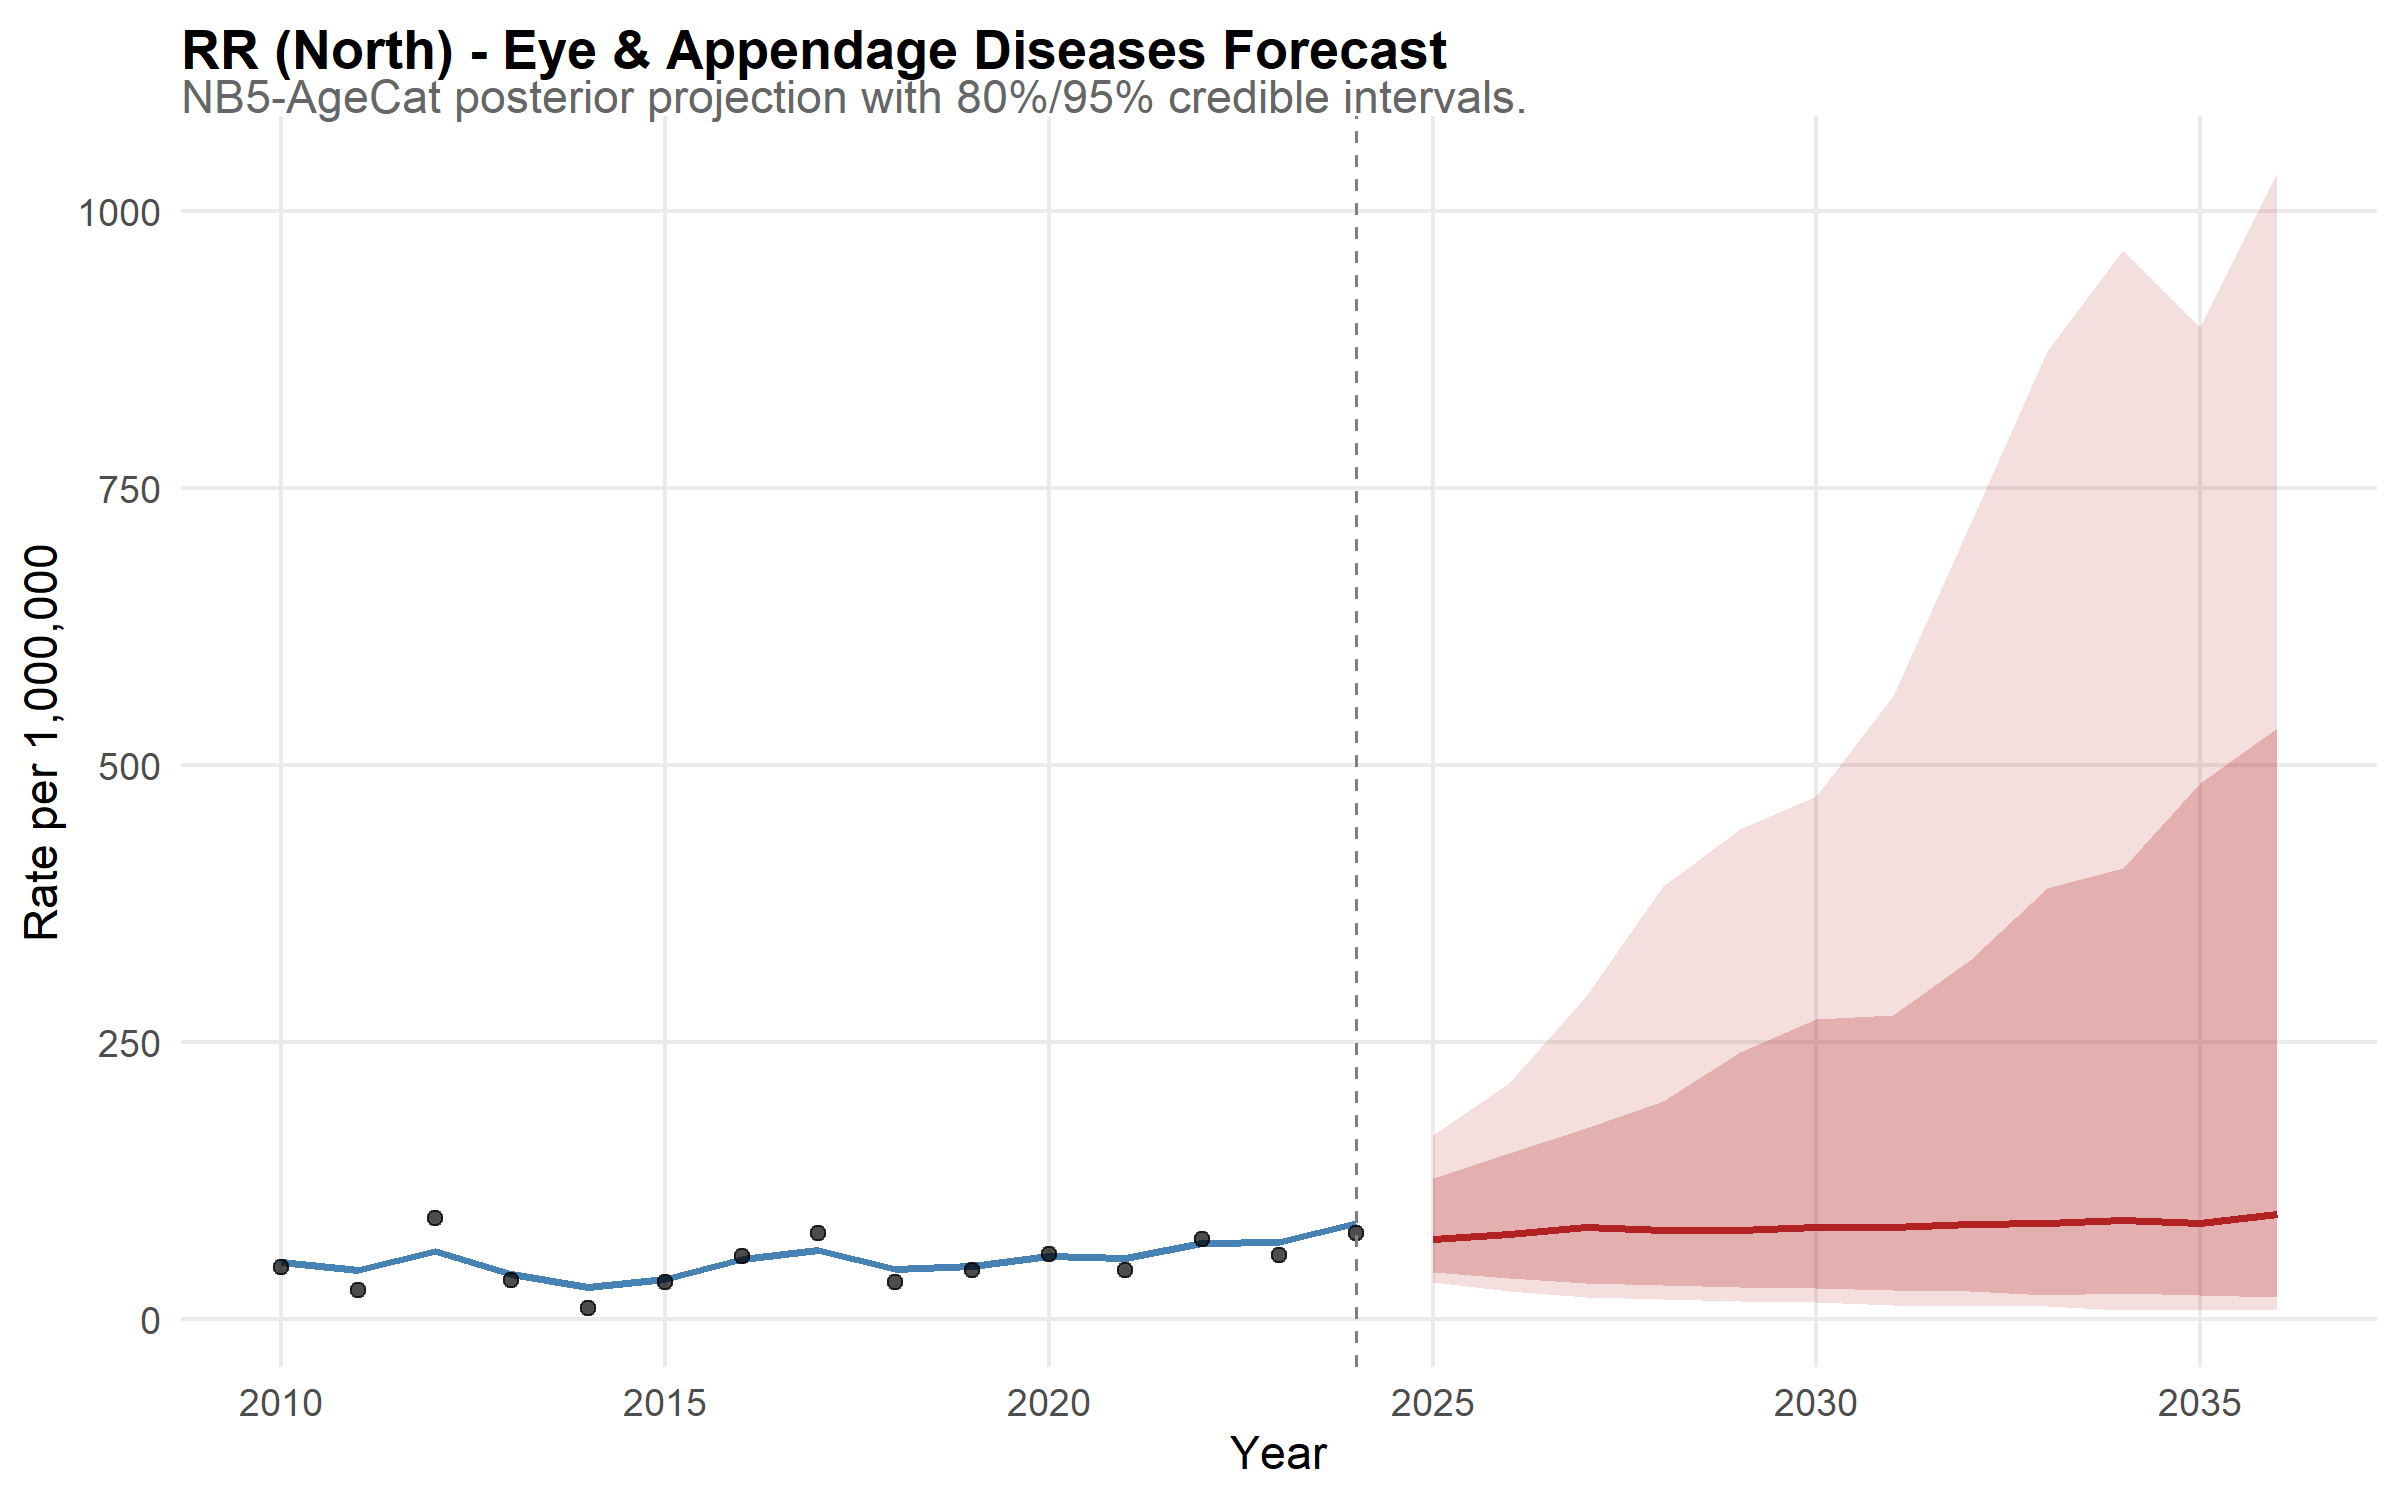

Source data for this figure (header and first rows):
state, year, disease, median_rate, lower_95, upper_95, lower_80, upper_80, is_forecast, region, disease_label, state_f, layer, obs_rate
RR, 2010, eye, 51.27, 32.02, 84.59, 36.81, 68.59, FALSE, North, Eye & Appendage Diseases, RR, model, NA
RR, 2011, eye, 44.41, 28.66, 70.78, 32.75, 59.81, FALSE, North, Eye & Appendage Diseases, RR, model, NA
RR, 2012, eye, 61.67, 39.97, 89.85, 47.68, 78.75, FALSE, North, Eye & Appendage Diseases, RR, model, NA
RR, 2013, eye, 40.15, 25.48, 61.1, 29.38, 52.31, FALSE, North, Eye & Appendage Diseases, RR, model, NA
RR, 2014, eye, 28.75, 16.27, 46.72, 21.03, 39.12, FALSE, North, Eye & Appendage Diseases, RR, model, NA
RR, 2015, eye, 35.98, 23.11, 56.8, 26.8, 49.39, FALSE, North, Eye & Appendage Diseases, RR, model, NA
RR, 2016, eye, 53.79, 35.16, 80.16, 40.91, 69.28, FALSE, North, Eye & Appendage Diseases, RR, model, NA
RR, 2017, eye, 61.76, 42.76, 92.17, 49.03, 80.53, FALSE, North, Eye & Appendage Diseases, RR, model, NA
RR, 2018, eye, 45.28, 28.8, 68, 33.88, 60.03, FALSE, North, Eye & Appendage Diseases, RR, model, NA
RR, 2019, eye, 47.92, 34.11, 75.13, 37.91, 63.23, FALSE, North, Eye & Appendage Diseases, RR, model, NA
RR, 2020, eye, 56.56, 38.21, 84.65, 44.03, 72.99, FALSE, North, Eye & Appendage Diseases, RR, model, NA
RR, 2021, eye, 54.83, 37.82, 78.01, 42.75, 70.7, FALSE, North, Eye & Appendage Diseases, RR, model, NA
RR, 2022, eye, 68.54, 49.93, 97.39, 55.11, 85.33, FALSE, North, Eye & Appendage Diseases, RR, model, NA
RR, 2023, eye, 69.06, 48.76, 93.57, 54.94, 85.95, FALSE, North, Eye & Appendage Diseases, RR, model, NA
RR, 2024, eye, 86.96, 56.05, 128.7, 66.15, 111.2, FALSE, North, Eye & Appendage Diseases, RR, model, NA
RR, 2025, eye, 71.71, 33.31, 165.5, 42.72, 127.6, TRUE, North, Eye & Appendage Diseases, RR, model, NA
RR, 2026, eye, 76.67, 25.46, 212.9, 36.84, 149.6, TRUE, North, Eye & Appendage Diseases, RR, model, NA
RR, 2027, eye, 82.82, 19.62, 291.4, 32.5, 172.1, TRUE, North, Eye & Appendage Diseases, RR, model, NA
RR, 2028, eye, 79.97, 17.55, 390.7, 30.4, 197.1, TRUE, North, Eye & Appendage Diseases, RR, model, NA
RR, 2029, eye, 80.43, 15.83, 442, 28.36, 240.9, TRUE, North, Eye & Appendage Diseases, RR, model, NA
RR, 2030, eye, 83.27, 15.07, 471.7, 27.7, 270.4, TRUE, North, Eye & Appendage Diseases, RR, model, NA
RR, 2031, eye, 83.22, 12.94, 561.7, 26, 274.3, TRUE, North, Eye & Appendage Diseases, RR, model, NA
RR, 2032, eye, 85.94, 11.95, 717, 24.89, 324.2, TRUE, North, Eye & Appendage Diseases, RR, model, NA
RR, 2033, eye, 86.77, 11.93, 873.7, 21.67, 388.6, TRUE, North, Eye & Appendage Diseases, RR, model, NA
RR, 2034, eye, 89.05, 8.212, 964.4, 23.09, 407.1, TRUE, North, Eye & Appendage Diseases, RR, model, NA
RR, 2035, eye, 86.42, 8.757, 895.1, 21.17, 484, TRUE, North, Eye & Appendage Diseases, RR, model, NA
RR, 2036, eye, 95.03, 8.129, 1034, 19.86, 533.1, TRUE, North, Eye & Appendage Diseases, RR, model, NA
RR, 2010, NA, NA, NA, NA, NA, NA, NA, NA, NA, NA, observed, 46.56
RR, 2011, NA, NA, NA, NA, NA, NA, NA, NA, NA, NA, observed, 26.26
RR, 2012, NA, NA, NA, NA, NA, NA, NA, NA, NA, NA, observed, 90.71
RR, 2013, NA, NA, NA, NA, NA, NA, NA, NA, NA, NA, observed, 35.12
RR, 2014, NA, NA, NA, NA, NA, NA, NA, NA, NA, NA, observed, 10.2
RR, 2015, NA, NA, NA, NA, NA, NA, NA, NA, NA, NA, observed, 32.87
RR, 2016, NA, NA, NA, NA, NA, NA, NA, NA, NA, NA, observed, 57.03
RR, 2017, NA, NA, NA, NA, NA, NA, NA, NA, NA, NA, observed, 77.74
RR, 2018, NA, NA, NA, NA, NA, NA, NA, NA, NA, NA, observed, 33.23
RR, 2019, NA, NA, NA, NA, NA, NA, NA, NA, NA, NA, observed, 43.92
RR, 2020, NA, NA, NA, NA, NA, NA, NA, NA, NA, NA, observed, 58.64
RR, 2021, NA, NA, NA, NA, NA, NA, NA, NA, NA, NA, observed, 44.41
RR, 2022, NA, NA, NA, NA, NA, NA, NA, NA, NA, NA, observed, 72.32
RR, 2023, NA, NA, NA, NA, NA, NA, NA, NA, NA, NA, observed, 57.33
RR, 2024, NA, NA, NA, NA, NA, NA, NA, NA, NA, NA, observed, 77.76
